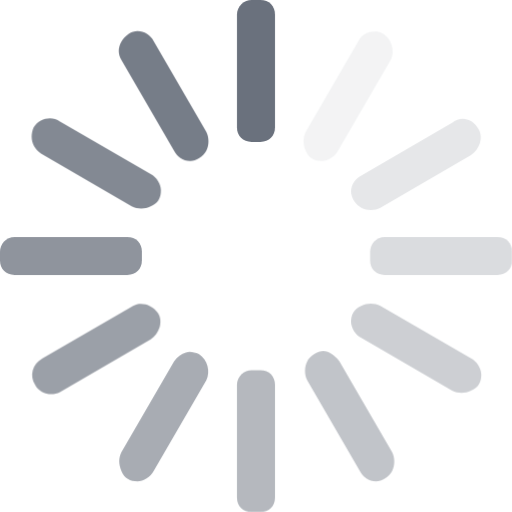
t = 0.00 s
t = 0.50 s: frame unchanged from t = 0.00 s, image omitted
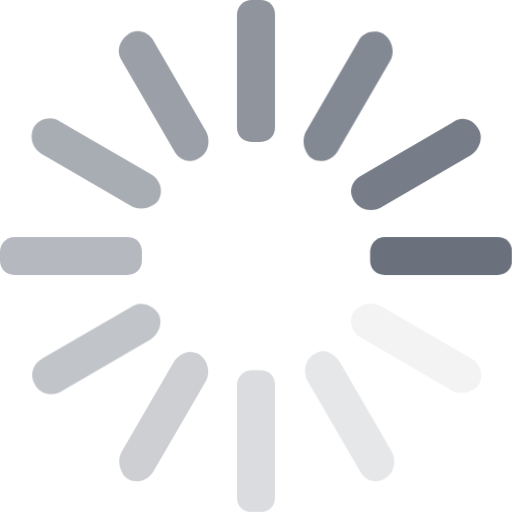
t = 0.63 s
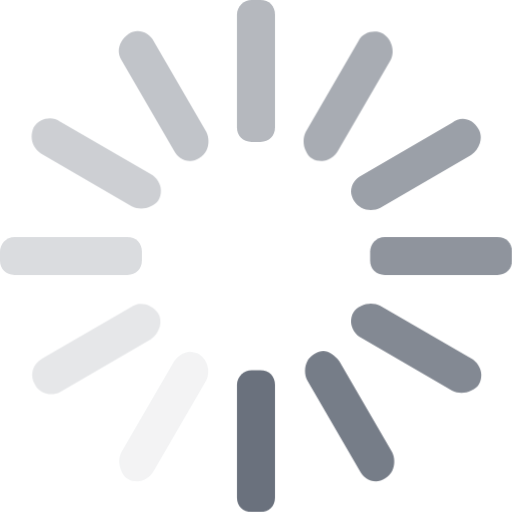
t = 0.75 s
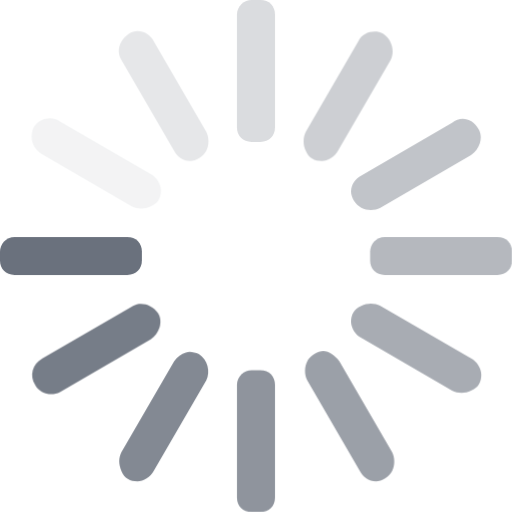
t = 0.88 s

The animated SVG that drew these frames (rendered in a browser with its animation timeline set to each time). Animation: 2 CSS @keyframes rules; one cycle of 1.00 s, repeats indefinitely.

<svg viewBox="0 0 35 35" xmlns="http://www.w3.org/2000/svg" fill-rule="evenodd" clip-rule="evenodd" stroke-linejoin="round" stroke-miterlimit="1.414"><style>@-webkit-keyframes loading-spinner-animation{0%{opacity:1}100%{opacity:0}}@keyframes loading-spinner-animation{0%{opacity:1}100%{opacity:0}}path{fill:#6a717d}path:nth-of-type(1){-webkit-animation:loading-spinner-animation .5s linear infinite;animation:loading-spinner-animation .5s linear infinite;-webkit-animation-delay:-.5s;animation-delay:-.5s}path:nth-of-type(2){-webkit-animation:loading-spinner-animation .5s linear infinite;animation:loading-spinner-animation .5s linear infinite;-webkit-animation-delay:-.4583333333333333s;animation-delay:-.4583333333333333s}path:nth-of-type(3){-webkit-animation:loading-spinner-animation .5s linear infinite;animation:loading-spinner-animation .5s linear infinite;-webkit-animation-delay:-.4166666666666667s;animation-delay:-.4166666666666667s}path:nth-of-type(4){-webkit-animation:loading-spinner-animation .5s linear infinite;animation:loading-spinner-animation .5s linear infinite;-webkit-animation-delay:-375ms;animation-delay:-375ms}path:nth-of-type(5){-webkit-animation:loading-spinner-animation .5s linear infinite;animation:loading-spinner-animation .5s linear infinite;-webkit-animation-delay:-.3333333333333333s;animation-delay:-.3333333333333333s}path:nth-of-type(6){-webkit-animation:loading-spinner-animation .5s linear infinite;animation:loading-spinner-animation .5s linear infinite;-webkit-animation-delay:-.2916666666666667s;animation-delay:-.2916666666666667s}path:nth-of-type(7){-webkit-animation:loading-spinner-animation .5s linear infinite;animation:loading-spinner-animation .5s linear infinite;-webkit-animation-delay:-.25s;animation-delay:-.25s}path:nth-of-type(8){-webkit-animation:loading-spinner-animation .5s linear infinite;animation:loading-spinner-animation .5s linear infinite;-webkit-animation-delay:-.20833333333333334s;animation-delay:-.20833333333333334s}path:nth-of-type(9){-webkit-animation:loading-spinner-animation .5s linear infinite;animation:loading-spinner-animation .5s linear infinite;-webkit-animation-delay:-.16666666666666666s;animation-delay:-.16666666666666666s}path:nth-of-type(10){-webkit-animation:loading-spinner-animation .5s linear infinite;animation:loading-spinner-animation .5s linear infinite;-webkit-animation-delay:-125ms;animation-delay:-125ms}path:nth-of-type(11){-webkit-animation:loading-spinner-animation .5s linear infinite;animation:loading-spinner-animation .5s linear infinite;-webkit-animation-delay:-83.33333333333333ms;animation-delay:-83.33333333333333ms}path:nth-of-type(12){-webkit-animation:loading-spinner-animation .5s linear infinite;animation:loading-spinner-animation .5s linear infinite;-webkit-animation-delay:-41.666666666666664ms;animation-delay:-41.666666666666664ms}</style><path d="M17.2 0h.6c.6 0 1 .4 1 1v7.7c0 .6-.4 1-1 1h-.6c-.6 0-1-.4-1-1V1c0-.6.5-1 1-1z"/><path d="M26.2 2.3c.6.4.8 1.2.5 1.8l-3.6 6.2c-.2.4-.7.7-1.1.7-.5 0-.9-.2-1.1-.7-.2-.4-.2-.9 0-1.3l3.6-6.2c.3-.6 1.1-.8 1.7-.5z"/><path d="M32.7 8.8c.2.3.2.7.1 1-.1.3-.3.6-.6.8L26 14.2c-.4.2-.9.2-1.3 0s-.7-.7-.7-1.1c0-.5.3-.9.7-1.1l6.2-3.6c.6-.5 1.4-.3 1.8.4z"/><path d="M26.3 16.2H34c.6 0 1 .4 1 1v.6c0 .6-.4 1-1 1h-7.7c-.6 0-1-.4-1-1v-.6c0-.5.4-1 1-1z"/><path d="M26 20.9l6.2 3.6c.4.2.7.7.7 1.1 0 .5-.2.9-.7 1.1-.4.2-.9.2-1.3 0l-6.2-3.6c-.4-.2-.7-.7-.7-1.1 0-.5.2-.9.7-1.1.4-.2.9-.2 1.3 0z"/><path d="M23.2 24.7l3.6 6.2c.2.4.2.9 0 1.3s-.7.7-1.1.7c-.5 0-.9-.3-1.1-.7L21 26c-.2-.4-.2-.9 0-1.3s.7-.7 1.1-.7c.4 0 .8.3 1.1.7z"/><path d="M17.2 25.3h.6c.6 0 1 .4 1 1V34c0 .6-.4 1-1 1h-.6c-.6 0-1-.4-1-1v-7.7c0-.6.5-1 1-1z"/><path d="M13.6 24.2c.6.4.8 1.2.5 1.8l-3.6 6.2c-.2.4-.7.7-1.1.7-.5 0-.9-.2-1.1-.7-.2-.5-.2-.9 0-1.3l3.6-6.2c.2-.3.5-.5.8-.6.3-.1.6 0 .9.1z"/><path d="M10.8 21.4c.2.3.2.7.1 1-.1.3-.3.6-.6.8l-6.2 3.6c-.6.3-1.4.1-1.7-.5-.4-.6-.2-1.4.5-1.8l6.2-3.6c.5-.3 1.3-.1 1.7.5z"/><path d="M1 16.2h7.7c.6 0 1 .4 1 1v.6c0 .6-.4 1-1 1H1c-.6 0-1-.4-1-1v-.6c0-.5.4-1 1-1z"/><path d="M4.1 8.3l6.2 3.6c.4.2.7.7.7 1.1 0 .5-.2.9-.7 1.1-.4.2-.9.2-1.3 0l-6.2-3.6c-.6-.4-.8-1.1-.5-1.8.4-.6 1.2-.8 1.8-.4z"/><path d="M10.5 2.8L14.1 9c.2.4.2.9 0 1.3s-.7.7-1.1.7c-.5 0-.9-.3-1.1-.7L8.3 4.1c-.4-.6-.1-1.4.5-1.8.6-.4 1.4-.1 1.7.5z"/></svg>
